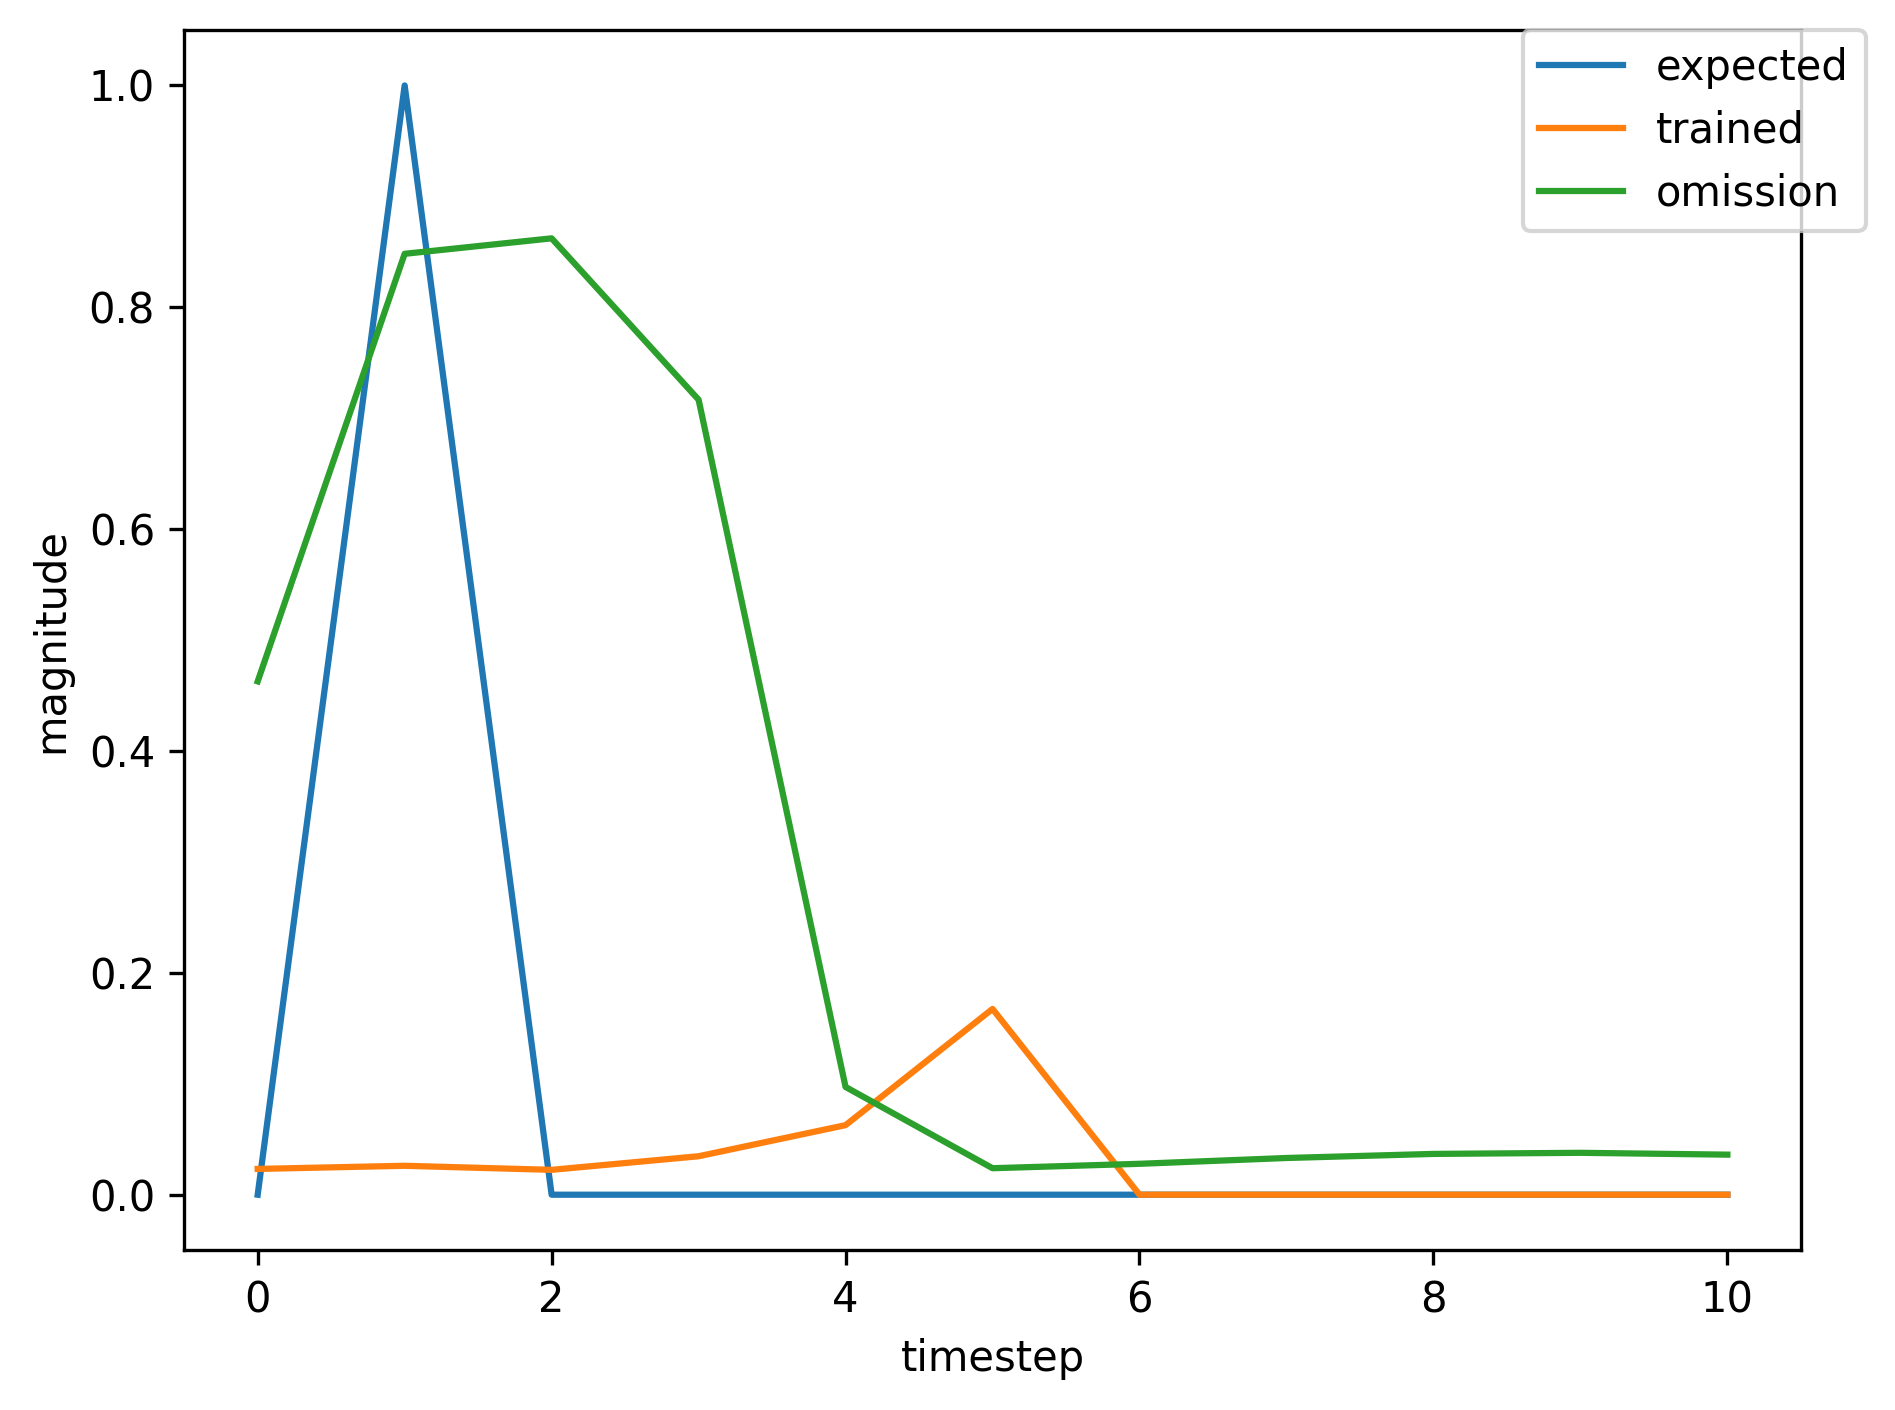

The file beside this chart, header and first rows:
, input, expected_output, network_output
0, 1.0, 0, 0.02612
1, 2.0, 1, 0.02876
2, 0.0, 0, 0.02245
3, 0.0, 0, 0.03458
4, 0.0, 0, 0.0623
5, 0.0, 0, 0.1651
6, 0.0, 0, 0.4567
7, 0.0, 0, 0.6324
8, 0.0, 0, 0.37
9, 0.0, 0, 0.03518
10, 0.0, 0, 0.02324
11, 1.0, 0, 0.02446
12, 2.0, 1, 0.02723
13, 0.0, 0, 0.02243
14, 0.0, 0, 0.03462
15, 0.0, 0, 0.06249
16, 0.0, 0, 0.1661
17, 0.0, 0, 0.4591
18, 0.0, 0, 0.6337
19, 0.0, 0, 0.3684
20, 1.0, 0, 0.03489
21, 2.0, 1, 0.02449
22, 0.0, 0, 0.02239
23, 0.0, 0, 0.03474
24, 0.0, 0, 0.06309
25, 0.0, 0, 0.1701
26, 0.0, 0, 0.4706
27, 0.0, 0, 0.6423
28, 0.0, 0, 0.366
29, 1.0, 0, 0.03383
30, 2.0, 1, 0.0244
31, 0.0, 0, 0.02239
32, 0.0, 0, 0.03474
33, 0.0, 0, 0.06311
34, 0.0, 0, 0.1702
35, 0.0, 0, 0.4709
36, 0.0, 0, 0.6425
37, 0.0, 0, 0.3659
38, 1.0, 0, 0.0338
39, 2.0, 1, 0.02439
40, 0.0, 0, 0.02239
41, 0.0, 0, 0.03474
42, 0.0, 0, 0.06311
43, 0.0, 0, 0.1703
44, 0.0, 0, 0.471
45, 0.0, 0, 0.6425
46, 0.0, 0, 0.3659
47, 0.0, 0, 0.0338
48, 1.0, 0, 0.02321
49, 2.0, 1, 0.02607
50, 0.0, 0, 0.02242
51, 0.0, 0, 0.03467
52, 0.0, 0, 0.06271
53, 0.0, 0, 0.1675
54, 0.0, 0, 0.4628
55, 0.0, 0, 0.6363
56, 0.0, 0, 0.3672
57, 0.0, 0, 0.03451
58, 1.0, 0, 0.02323
59, 2.0, 1, 0.02607
... 402 more rows
